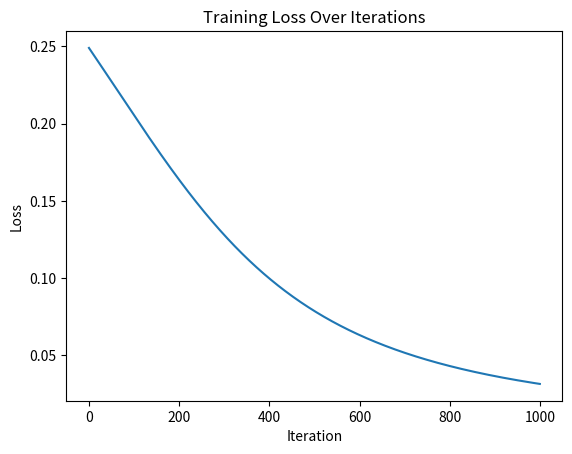

Here is the Python script that generated this plot:
###Full Neural Network implementation from scratch:

###Implement a 2-layer (input layer and output layer) neural network from scratch for the following dataset.
###This includes implementing forward and backward passes fromscratch. Print the training loss and plot it over 1000 iterations.

import numpy as np
import matplotlib.pyplot as plt
def update_weights(w, dl_by_dw, learning_rate):
    return w - learning_rate * dl_by_dw
def backprop(x, z, a, y):
    L = 0.5 * (y - a) ** 2  ###Loss function
    dl_by_dl = 1    ###Derivative of loss wrt itself
    dl_by_da = -(y - a)  ###Derivative of loss wrt a
    dl_by_dz = dl_by_da * a * (1 - a)  ###Derivative of loss wrt z
    dl_by_dw = dl_by_dz * x.T  ###Derivative of loss wrt weights
    return L, dl_by_dw
def forward(x, w, b):
    z = np.dot(w, x) + b  ###forward pass
    a = 1 / (1 + np.exp(-z))  ###Sigmoid activation function
    return z, a
def main():
    x = np.array([0, 1, 1]).reshape(-1, 1)  ###Shape is now 3x1
    y = np.array([0])  ###Expected output
    w = np.random.uniform(size=(1, 3))  ###Shape is 1x3
    b = np.random.uniform(size=(1, 1))  ###Bias term
    learning_rate = 0.01
    num_iterations = 1000
    losses = []
    for i in range(num_iterations):
        z, a = forward(x, w, b)
        loss, dl_by_dw = backprop(x, z, a, y)
        w = update_weights(w, dl_by_dw, learning_rate)
        losses.append(loss[0][0])  ###Storing loss for plotting
        if i % 100 == 0:  ###Printing every 100 iterations
            print(f"Iteration {i}: Loss = {loss[0][0]}")
    ###Plotting
    plt.plot(losses)
    plt.xlabel('Iteration')
    plt.ylabel('Loss')
    plt.title('Training Loss Over Iterations')
    plt.show()
if __name__ == "__main__":
    main()

